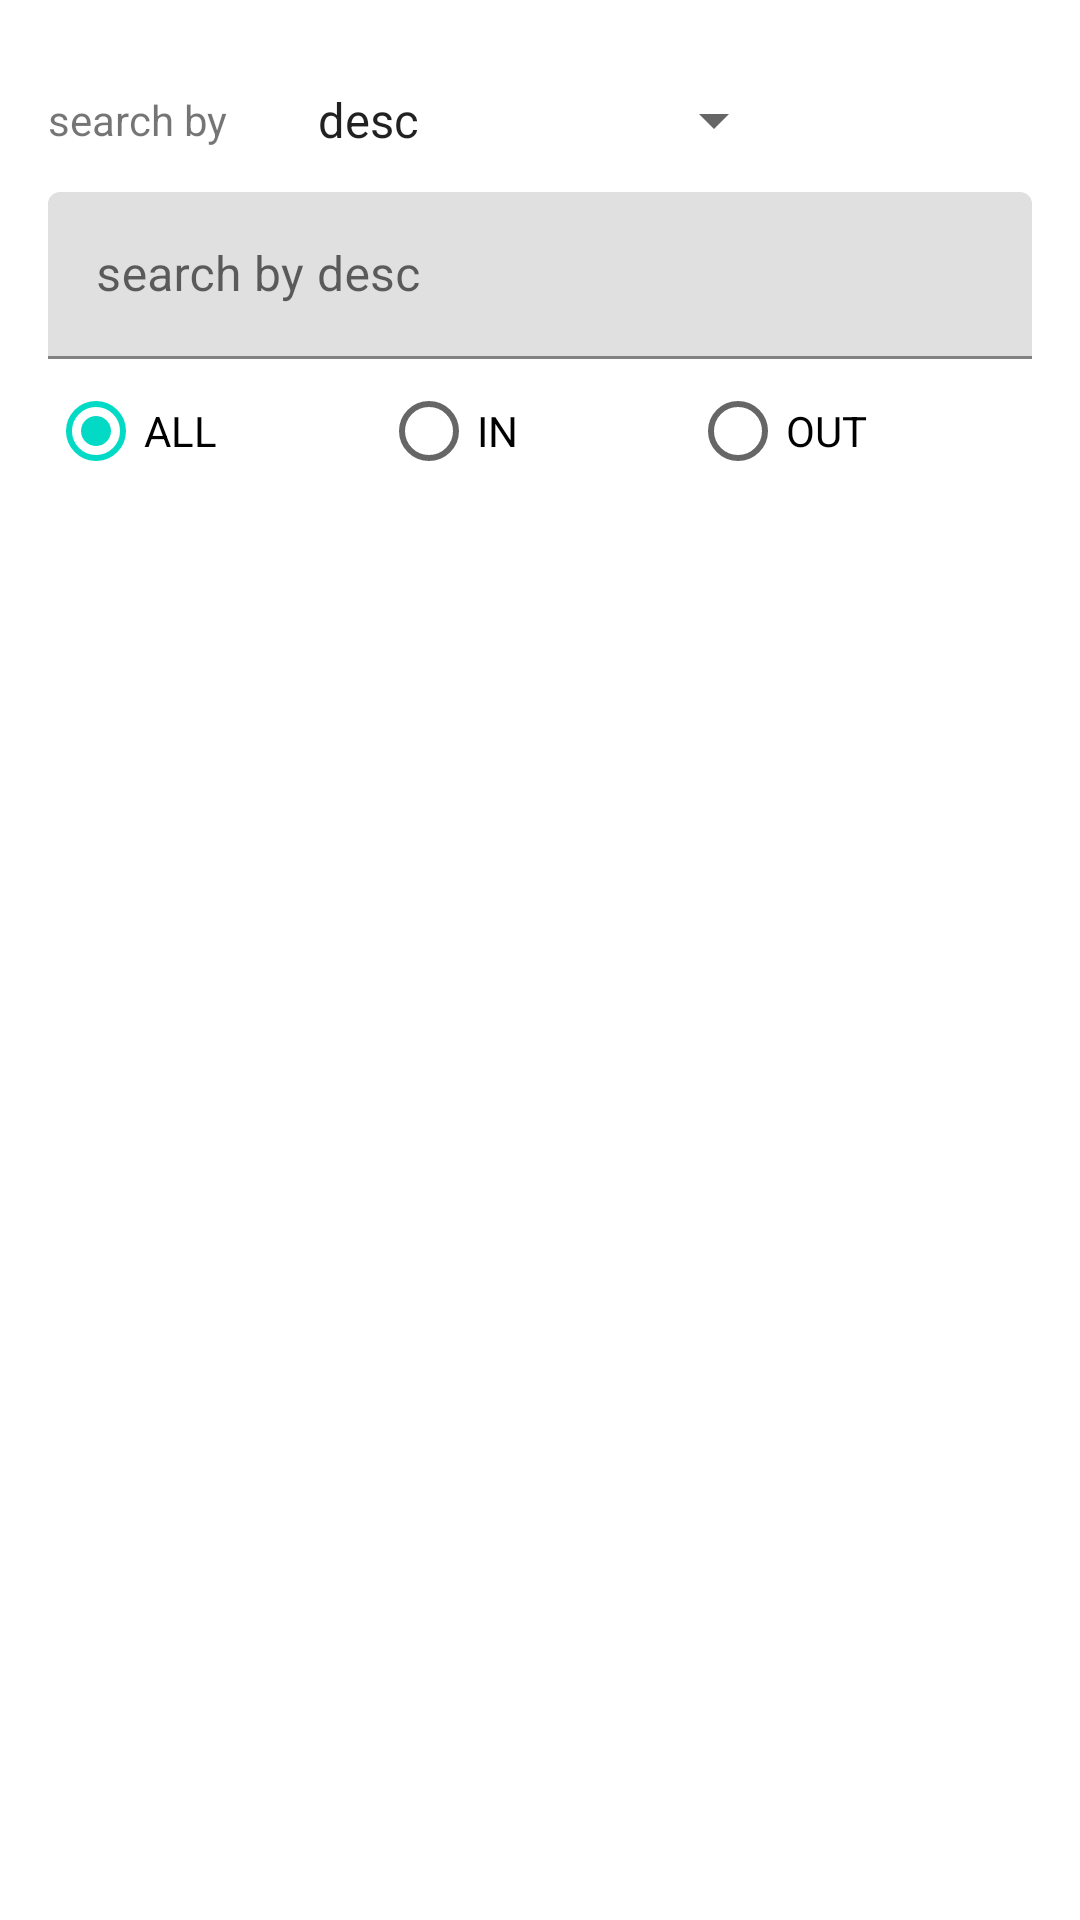

Produce the Android XML layout that renders to this screen, including the resource entries it uses.
<!-- AndroidManifest.xml: application theme Theme.FYPProject -->
<!-- res/layout/activity_transaction.xml -->
<?xml version="1.0" encoding="utf-8"?>
<LinearLayout xmlns:android="http://schemas.android.com/apk/res/android"
    xmlns:app="http://schemas.android.com/apk/res-auto"
    xmlns:tools="http://schemas.android.com/tools"
    android:layout_width="match_parent"
    android:layout_height="match_parent"
    android:orientation="vertical"
    tools:context=".TransactionActivity">

    <LinearLayout
        android:layout_width="match_parent"
        android:layout_height="wrap_content"
        android:layout_marginStart="16dp"
        android:layout_marginTop="16dp"
        android:layout_marginEnd="16dp"
        android:orientation="horizontal"
        android:weightSum="100">

        <TextView
            android:layout_width="0dp"
            android:layout_height="match_parent"
            android:layout_weight="25"
            android:gravity="center_vertical"
            android:text="search by " />

        <Spinner
            android:id="@+id/searchBySpinner"
            android:layout_width="0dp"
            android:layout_height="48dp"
            android:layout_gravity="end"
            android:layout_weight="50"
            android:entries="@array/spinner_entries_test" />


    </LinearLayout>



    <com.google.android.material.textfield.TextInputLayout
        android:id="@+id/til"
        android:layout_width="match_parent"
        android:layout_height="wrap_content"
        android:layout_marginStart="16dp"
        android:hint="search by desc"
        android:layout_marginEnd="16dp">

        <com.google.android.material.textfield.TextInputEditText
            android:id="@+id/tilEt"
            android:layout_width="match_parent"
            android:layout_height="wrap_content" />
    </com.google.android.material.textfield.TextInputLayout>

    <RadioGroup
        android:id="@+id/filterRg"
        android:layout_width="match_parent"
        android:layout_height="wrap_content"
        android:layout_marginStart="16dp"
        android:layout_marginEnd="16dp"
        android:checkedButton="@id/allRb"
        android:orientation="horizontal">

        <RadioButton
            android:id="@+id/allRb"
            android:layout_width="wrap_content"
            android:layout_height="wrap_content"
            android:layout_weight="1"
            android:text="ALL" />

        <RadioButton
            android:id="@+id/inRb"
            android:layout_width="wrap_content"
            android:layout_height="wrap_content"
            android:layout_weight="1"
            android:text="IN" />

        <RadioButton
            android:id="@+id/outRb"
            android:layout_width="wrap_content"
            android:layout_height="wrap_content"
            android:layout_weight="1"
            android:text="OUT" />
    </RadioGroup>

    <androidx.recyclerview.widget.RecyclerView
        android:id="@+id/recyclerView"
        android:layout_width="match_parent"
        android:layout_height="match_parent"
        android:orientation="vertical"
        app:layoutManager="androidx.recyclerview.widget.LinearLayoutManager" />

</LinearLayout>
<!-- resources referenced by this layout -->
<resources>
  <array name="spinner_entries_test">
          <item>desc</item>
      </array>
  <style name="Theme.FYPProject" parent="Theme.MaterialComponents.DayNight.DarkActionBar">
          
          <item name="colorPrimary">@color/purple_500</item>
          <item name="colorPrimaryVariant">@color/purple_700</item>
          <item name="colorOnPrimary">@color/white</item>
          
          <item name="colorSecondary">@color/teal_200</item>
          <item name="colorSecondaryVariant">@color/teal_700</item>
          <item name="colorOnSecondary">@color/black</item>
          
          <item name="android:statusBarColor">?attr/colorPrimaryVariant</item>
          
      </style>
  <color name="purple_500">#1167b1</color>
  <color name="purple_700">#03254c</color>
  <color name="white">#FFFFFFFF</color>
  <color name="teal_200">#FF03DAC5</color>
  <color name="teal_700">#FF018786</color>
  <color name="black">#FF000000</color>
</resources>
